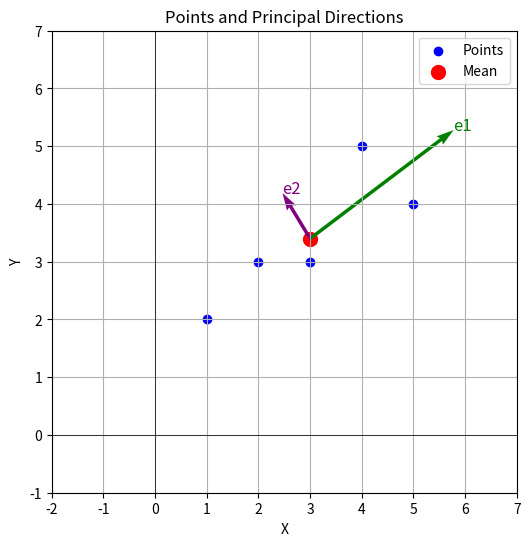

Python code for this plot:
import numpy as np
import matplotlib.pyplot as plt

# Set random seed for reproducibility
np.random.seed(42)

# Create a 5x2 matrix of 5 2D points
points = np.array([[1, 2], [2, 3], [3, 3], [4, 5], [5, 4]])

# Center the points by subtracting the mean
mean = np.mean(points, axis=0)
points_centered = points - mean

# Compute the covariance matrix
cov_matrix = np.cov(points_centered.T, bias=True)

# Compute eigenvalues and eigenvectors
eigenvalues, eigenvectors = np.linalg.eig(cov_matrix)

# Sort eigenvalues and eigenvectors in descending order
idx = eigenvalues.argsort()[::-1]
eigenvalues = eigenvalues[idx]
eigenvectors = eigenvectors[:, idx]

# Print results
print("Points (5x2):\n", points)
print("\nMean of points:", mean)
print("\nCentered points:\n", points_centered)
print("\nCovariance matrix:\n", cov_matrix)
print("\nEigenvalues:", eigenvalues)
print("\nEigenvectors (columns):\n", eigenvectors)

# Visualize points and principal directions
plt.figure(figsize=(6, 6))
plt.scatter(points[:, 0], points[:, 1], c="blue", label="Points")
plt.scatter(mean[0], mean[1], c="red", s=100, label="Mean")

# Plot principal directions scaled by sqrt(eigenvalues) for visibility
scale = 2  # Scaling factor for visualization
for i in range(2):
    eig_vec = eigenvectors[:, i]
    eig_val = np.sqrt(eigenvalues[i])
    plt.quiver(
        mean[0],
        mean[1],
        eig_vec[0] * eig_val * scale,
        eig_vec[1] * eig_val * scale,
        color=["green", "purple"][i],
        scale=1,
        scale_units="xy",
        angles="xy",
    )
    plt.text(
        mean[0] + eig_vec[0] * eig_val * scale,
        mean[1] + eig_vec[1] * eig_val * scale,
        f"e{i+1}",
        color=["green", "purple"][i],
        fontsize=12,
    )

plt.grid(True)
plt.xlim(-2, 7)
plt.ylim(-1, 7)
plt.axhline(0, color="black", linewidth=0.5)
plt.axvline(0, color="black", linewidth=0.5)
plt.xlabel("X")
plt.ylabel("Y")
plt.title("Points and Principal Directions")
plt.legend()
plt.show()
